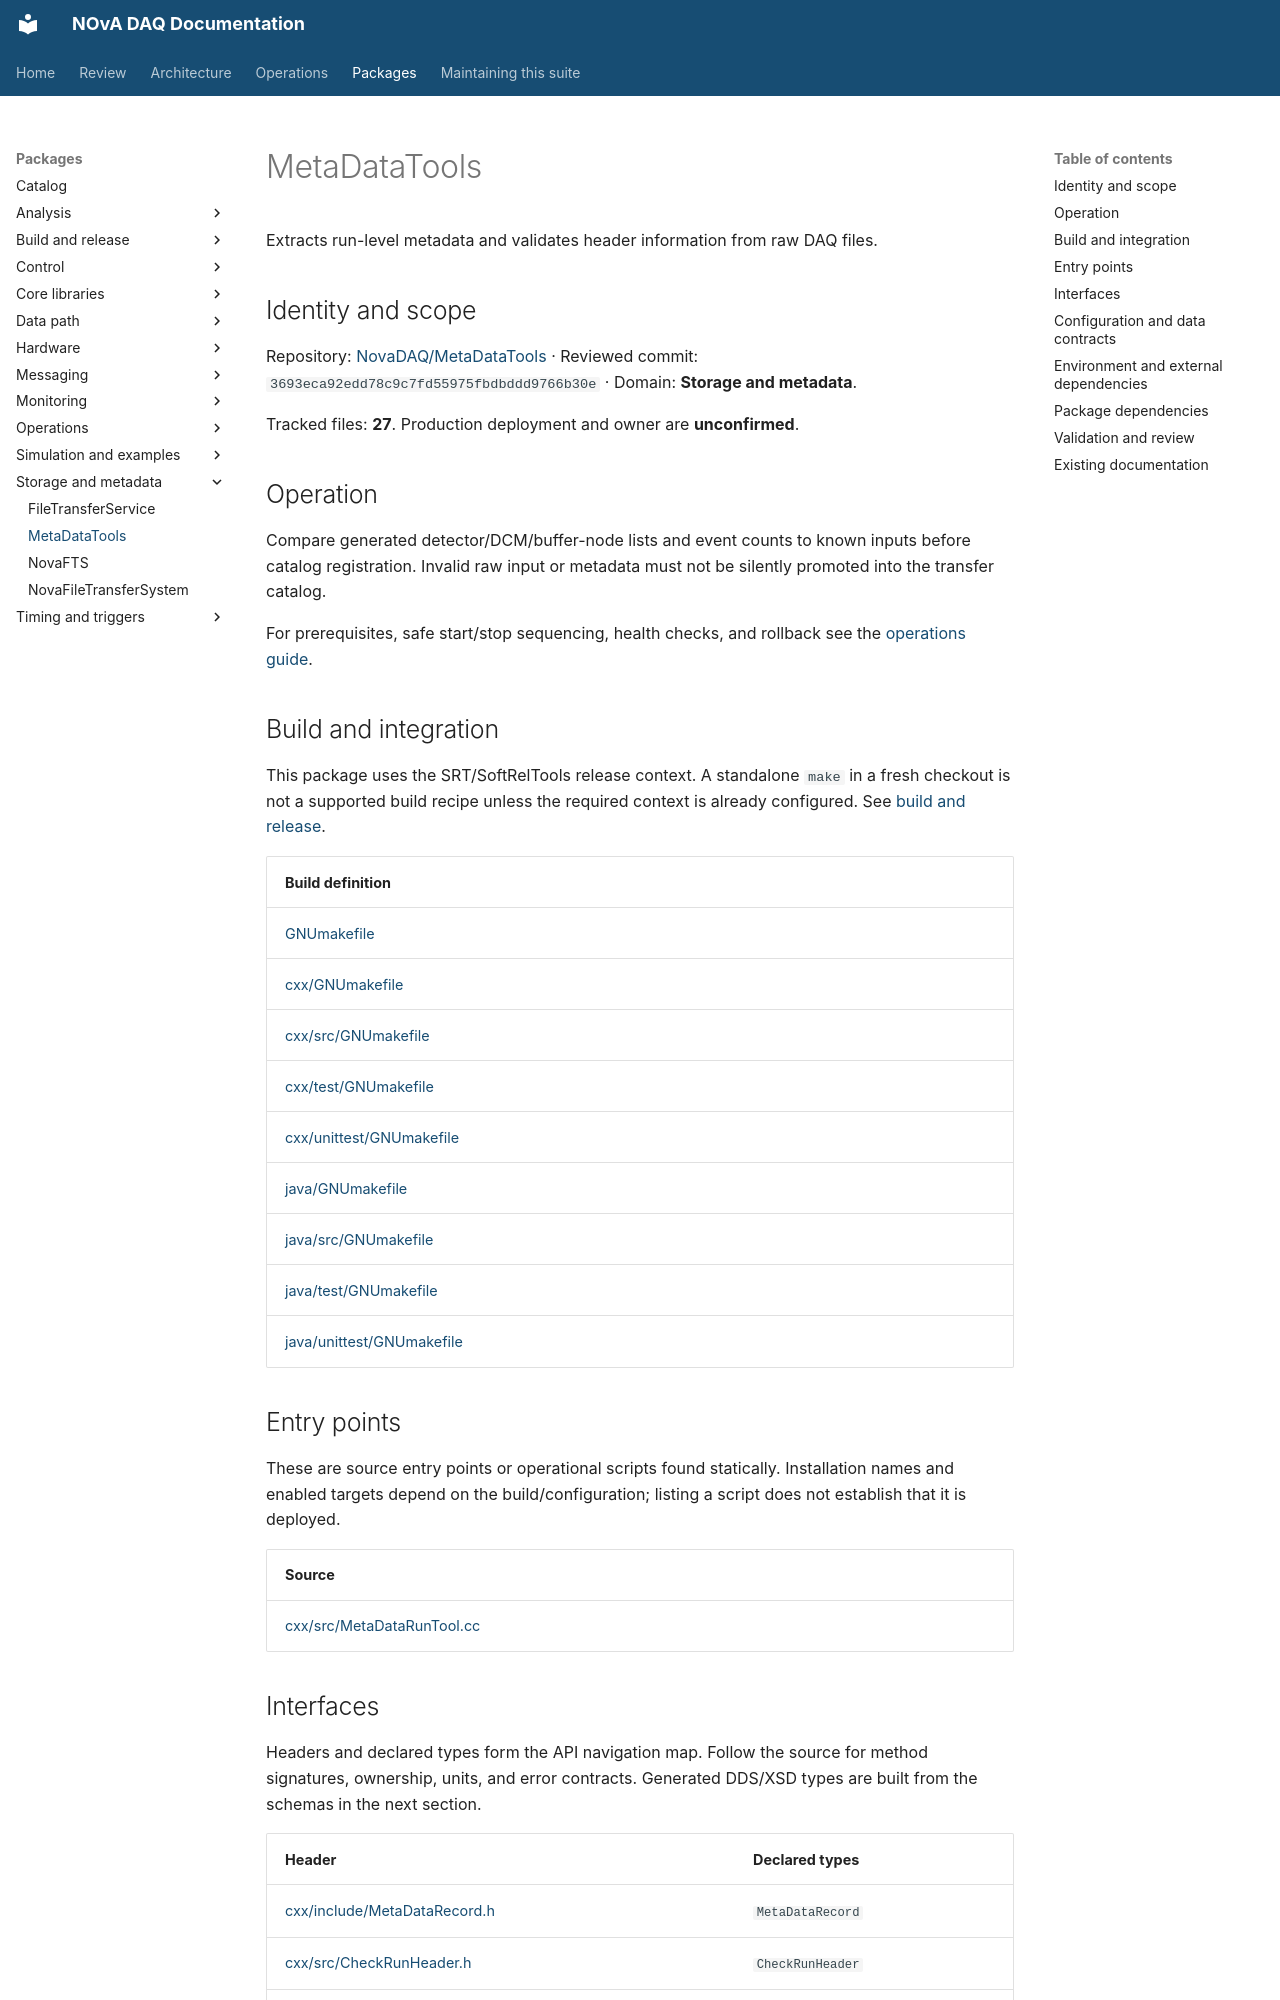

repository: NovaDAQ/novadaq-documentation · page: packages/MetaDataTools.html · generator: mkdocs

# MetaDataTools

Extracts run-level metadata and validates header information from raw DAQ files.

## Identity and scope

Repository: [NovaDAQ/MetaDataTools](https://github.com/NovaDAQ/MetaDataTools) · Reviewed commit: `3693eca92edd78c9c7fd55975fbdbddd9766b30e` · Domain: **Storage and metadata**.

Tracked files: **27**. Production deployment and owner are **unconfirmed**.

## Operation

Compare generated detector/DCM/buffer-node lists and event counts to known inputs before catalog registration. Invalid raw input or metadata must not be silently promoted into the transfer catalog.

For prerequisites, safe start/stop sequencing, health checks, and rollback see the [operations guide](../operations/index.md).

## Build and integration

This package uses the SRT/SoftRelTools release context. A standalone `make` in a fresh checkout is not a supported build recipe unless the required context is already configured. See [build and release](../operations/build.md).

| Build definition |
| --- |
| [GNUmakefile](https://github.com/NovaDAQ/MetaDataTools/blob/3693eca92edd78c9c7fd55975fbdbddd9766b30e/GNUmakefile) |
| [cxx/GNUmakefile](https://github.com/NovaDAQ/MetaDataTools/blob/3693eca92edd78c9c7fd55975fbdbddd9766b30e/cxx/GNUmakefile) |
| [cxx/src/GNUmakefile](https://github.com/NovaDAQ/MetaDataTools/blob/3693eca92edd78c9c7fd55975fbdbddd9766b30e/cxx/src/GNUmakefile) |
| [cxx/test/GNUmakefile](https://github.com/NovaDAQ/MetaDataTools/blob/3693eca92edd78c9c7fd55975fbdbddd9766b30e/cxx/test/GNUmakefile) |
| [cxx/unittest/GNUmakefile](https://github.com/NovaDAQ/MetaDataTools/blob/3693eca92edd78c9c7fd55975fbdbddd9766b30e/cxx/unittest/GNUmakefile) |
| [java/GNUmakefile](https://github.com/NovaDAQ/MetaDataTools/blob/3693eca92edd78c9c7fd55975fbdbddd9766b30e/java/GNUmakefile) |
| [java/src/GNUmakefile](https://github.com/NovaDAQ/MetaDataTools/blob/3693eca92edd78c9c7fd55975fbdbddd9766b30e/java/src/GNUmakefile) |
| [java/test/GNUmakefile](https://github.com/NovaDAQ/MetaDataTools/blob/3693eca92edd78c9c7fd55975fbdbddd9766b30e/java/test/GNUmakefile) |
| [java/unittest/GNUmakefile](https://github.com/NovaDAQ/MetaDataTools/blob/3693eca92edd78c9c7fd55975fbdbddd9766b30e/java/unittest/GNUmakefile) |


## Entry points

These are source entry points or operational scripts found statically. Installation names and enabled targets depend on the build/configuration; listing a script does not establish that it is deployed.

| Source |
| --- |
| [cxx/src/MetaDataRunTool.cc](https://github.com/NovaDAQ/MetaDataTools/blob/3693eca92edd78c9c7fd55975fbdbddd9766b30e/cxx/src/MetaDataRunTool.cc) |


## Interfaces

Headers and declared types form the API navigation map. Follow the source for method signatures, ownership, units, and error contracts. Generated DDS/XSD types are built from the schemas in the next section.

| Header | Declared types |
| --- | --- |
| [cxx/include/MetaDataRecord.h](https://github.com/NovaDAQ/MetaDataTools/blob/3693eca92edd78c9c7fd55975fbdbddd9766b30e/cxx/include/MetaDataRecord.h) | `MetaDataRecord` |
| [cxx/src/CheckRunHeader.h](https://github.com/NovaDAQ/MetaDataTools/blob/3693eca92edd78c9c7fd55975fbdbddd9766b30e/cxx/src/CheckRunHeader.h) | `CheckRunHeader` |
| [cxx/src/MetaDataRecord.h](https://github.com/NovaDAQ/MetaDataTools/blob/3693eca92edd78c9c7fd55975fbdbddd9766b30e/cxx/src/MetaDataRecord.h) | `MetaDataRecord` |
